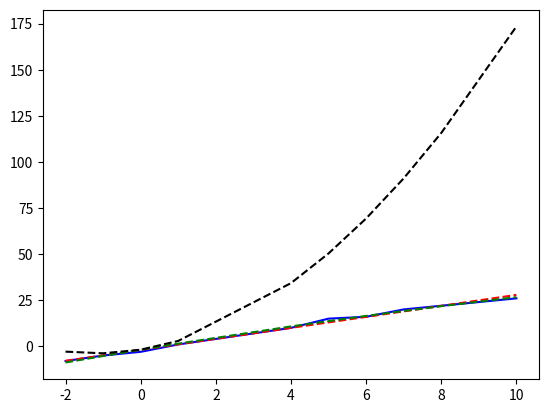

This figure's Python source:
'''
Задание 19. 
Используя метод наименьших квадратов, найти параметры линейной, квадратичной и показательной зависимостей аппроксимирующей функции. 
Определить, какая из функций является лучшим приближением зависимости между х и у.

'''
from scipy.optimize import curve_fit
import numpy as np
import matplotlib.pyplot as plt

def mapping(values_x, a, b):     
    return a*values_x + b

def mapping_sq(values_x, a, b, c):     
    return a*(values_x**2) + b*(values_x) + c

def mapping_p(values_x, a):
    return a**values_x

xdata = [-2, -1, 0, 1, 4, 5, 6, 7, 8, 10]
ydata = [-8, -5, -3, 1, 10, 15, 16, 20, 22, 26]

plt.figure()
plt.plot(xdata, ydata, color='b', label='Data')

args, covar = curve_fit(mapping, xdata, ydata) 
a=args[0]
b=args[1]
print(a,b)

yint=[]
for x in xdata:
    yint.append(mapping(x,a,b))

so = 0
for i in range(len(ydata)):
    if(ydata[i] !=0):
        so += abs(yint[i]-ydata[i])/ydata[i]
so = so / (len(ydata)) * 100
so = round(so,3)
print(so)
plt.plot(xdata, yint, color='r', linestyle='dashed', label='Linear')
#-----------------------------------------------------------------------------
args, covar = curve_fit(mapping_sq, xdata, ydata) 
a=args[0]
b=args[1]
c = args[2]
print(a,b,c)

yint=[]
for x in xdata:
    yint.append(mapping_sq(x,a,b,c))

so = 0
for i in range(len(ydata)):
    if(ydata[i] !=0):
        so += abs(yint[i]-ydata[i])/ydata[i]
so = so / (len(ydata)) * 100
so = round(so,3)
print(so)
plt.plot(xdata, yint, color='g', linestyle='dashed', label='Squeare')
#-----------------------------------------------------------------------------------------
args, covar = curve_fit(mapping_p, xdata, ydata) 
a=args[0]
print(a)

yint=[]
for x in xdata:
    yint.append(mapping_sq(x,a,b,c))

so = 0
for i in range(len(ydata)):
    if(ydata[i] !=0):
        so += abs(yint[i]-ydata[i])/ydata[i]
so = so / (len(ydata)) * 100
so = round(so,3)
print(so)
plt.plot(xdata, yint, color='black', linestyle='dashed', label='Squeare')

plt.show()